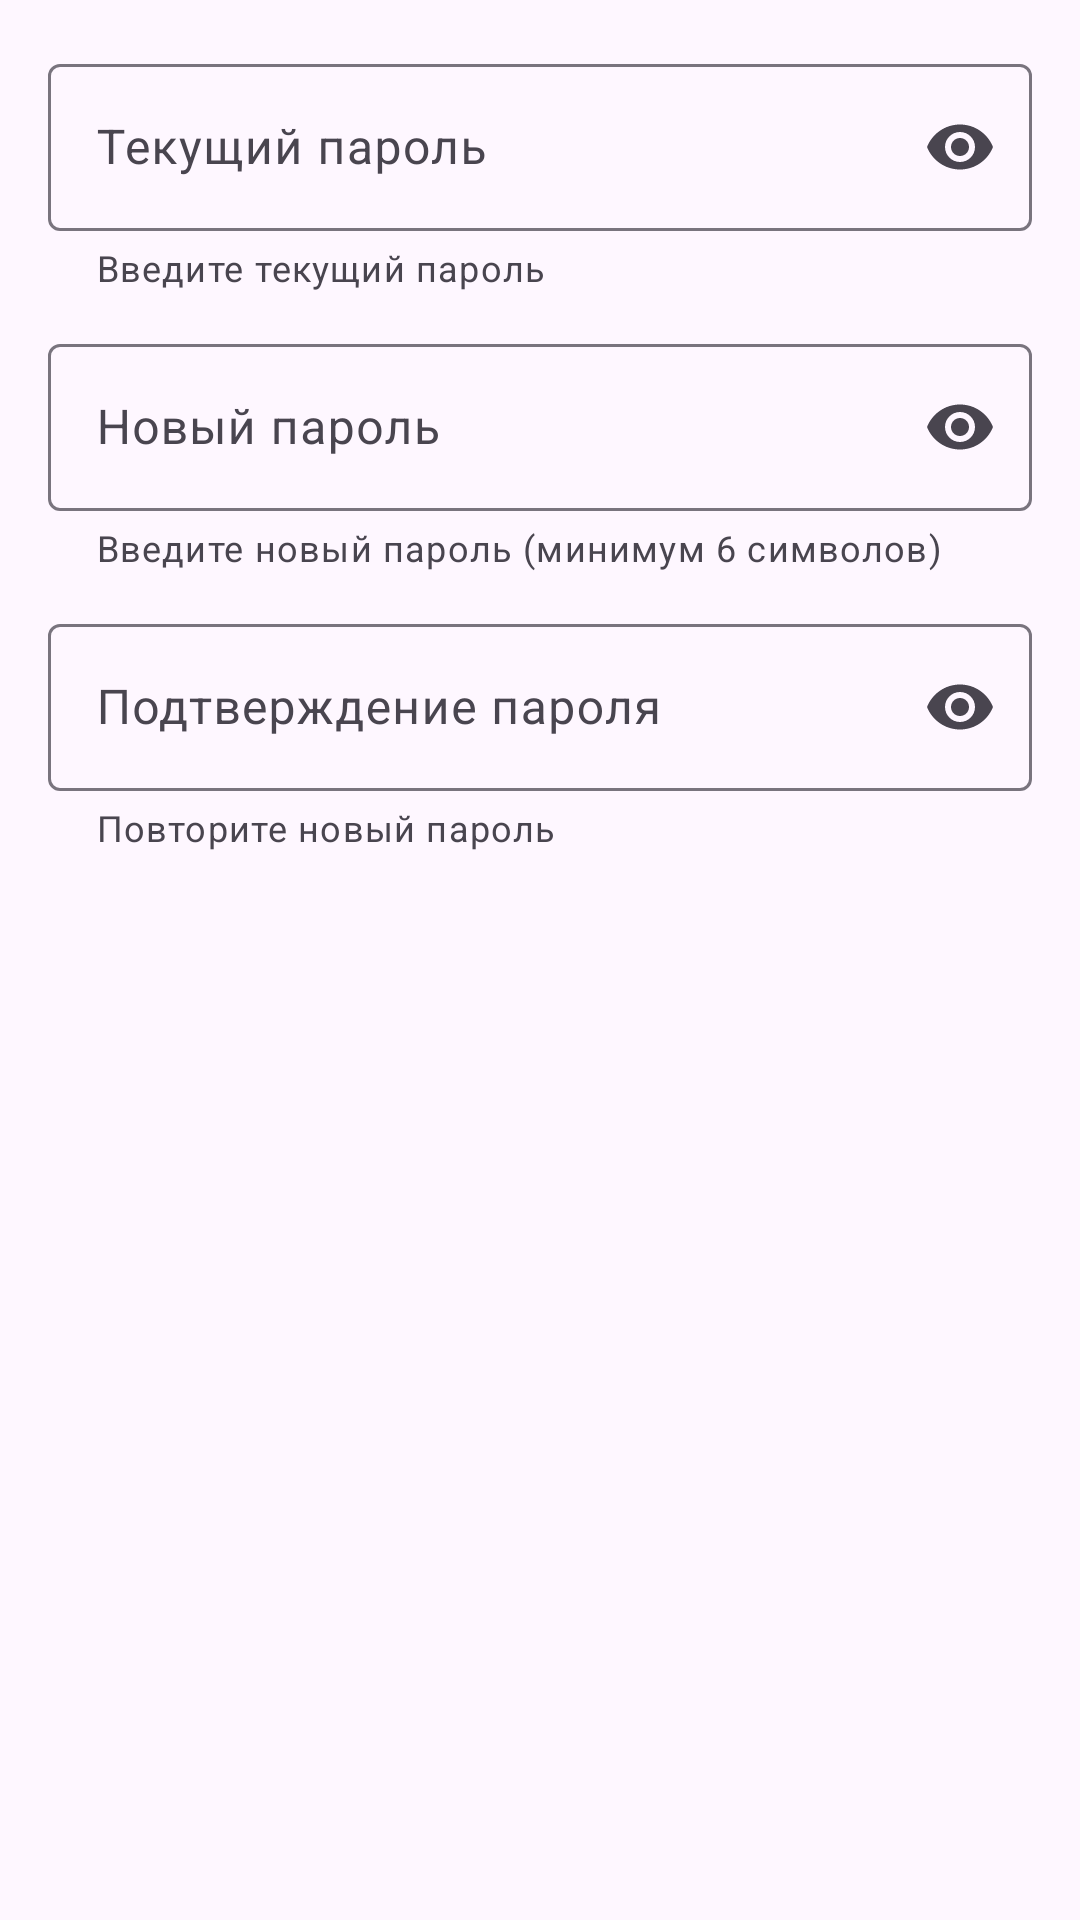

Layout XML and referenced resources for this Android screen:
<!-- AndroidManifest.xml: application theme Theme.MCNews -->
<!-- res/layout/dialog_change_password.xml -->
<?xml version="1.0" encoding="utf-8"?>
<LinearLayout xmlns:android="http://schemas.android.com/apk/res/android"
    xmlns:app="http://schemas.android.com/apk/res-auto"
    android:layout_width="match_parent"
    android:layout_height="wrap_content"
    android:orientation="vertical"
    android:padding="16dp">

    <com.google.android.material.textfield.TextInputLayout
        android:layout_width="match_parent"
        android:layout_height="wrap_content"
        android:layout_marginBottom="12dp"
        app:helperText="Введите текущий пароль"
        app:endIconMode="password_toggle"
        style="@style/Widget.Material3.TextInputLayout.OutlinedBox">

        <com.google.android.material.textfield.TextInputEditText
            android:id="@+id/etOldPassword"
            android:layout_width="match_parent"
            android:layout_height="wrap_content"
            android:hint="Текущий пароль"
            android:inputType="textPassword" />

    </com.google.android.material.textfield.TextInputLayout>

    <com.google.android.material.textfield.TextInputLayout
        android:layout_width="match_parent"
        android:layout_height="wrap_content"
        android:layout_marginBottom="12dp"
        app:helperText="Введите новый пароль (минимум 6 символов)"
        app:endIconMode="password_toggle"
        style="@style/Widget.Material3.TextInputLayout.OutlinedBox">

        <com.google.android.material.textfield.TextInputEditText
            android:id="@+id/etNewPassword"
            android:layout_width="match_parent"
            android:layout_height="wrap_content"
            android:hint="Новый пароль"
            android:inputType="textPassword" />

    </com.google.android.material.textfield.TextInputLayout>

    <com.google.android.material.textfield.TextInputLayout
        android:layout_width="match_parent"
        android:layout_height="wrap_content"
        app:helperText="Повторите новый пароль"
        app:endIconMode="password_toggle"
        style="@style/Widget.Material3.TextInputLayout.OutlinedBox">

        <com.google.android.material.textfield.TextInputEditText
            android:id="@+id/etConfirmPassword"
            android:layout_width="match_parent"
            android:layout_height="wrap_content"
            android:hint="Подтверждение пароля"
            android:inputType="textPassword" />

    </com.google.android.material.textfield.TextInputLayout>

</LinearLayout>
<!-- resources referenced by this layout -->
<resources>
  <style name="Theme.MCNews" parent="Theme.Material3.DayNight.NoActionBar">
          <item name="colorPrimary">@color/primary</item>
          <item name="colorSecondary">@color/secondary</item>
          <item name="android:statusBarColor">@color/primary</item>
          <item name="android:windowLightStatusBar" tools:targetApi="23">false</item>
  
          <item name="floatingActionButtonStyle">@style/Widget.MCNews.FloatingActionButton</item>
      </style>
  <color name="primary">#4A2C7B</color>
  <color name="secondary">#6B4BA3</color>
  <style name="Widget.MCNews.FloatingActionButton" parent="Widget.Material3.FloatingActionButton.Primary">
          <item name="backgroundTint">?attr/colorPrimary</item>
          <item name="tint">@android:color/white</item>
          <item name="elevation">6dp</item>
          <item name="rippleColor">@android:color/white</item>
          <item name="borderWidth">0dp</item>
      </style>
</resources>
